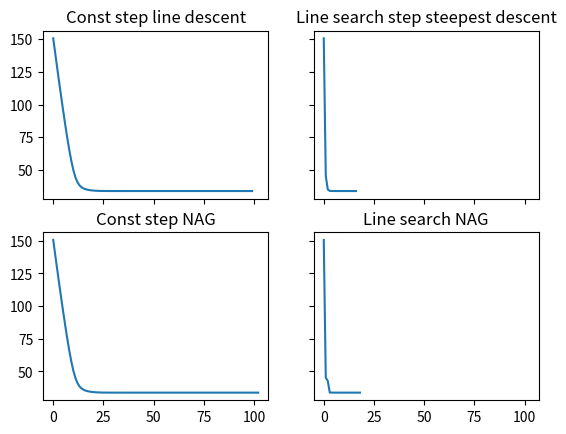

Write Python code to recreate this figure.
import sympy
import numpy
from typing import List,Tuple,Iterable,Callable,Final,cast

x,y = sympy.symbols("x,y", real=True)
def errand_grad_descent(f_expr, p0:Tuple[float,float], step:float, grad_tolerance:float=1.e-6, maxIterBeforeDivergent:int=10000) -> List[Tuple[float, float]]:
    grad_f_expr = [sympy.diff(f_expr,x), sympy.diff(f_expr,y)]
    grad_f_eval:Callable[[float,float], Tuple[float,float]] = cast(Callable[[float,float], Tuple[float,float]], sympy.lambdify((x,y), grad_f_expr))

    points:List[Tuple[float,float]] = [p0]
    current:Tuple[float,float] = p0
    while numpy.linalg.norm(grad_f_eval(*current)) >= grad_tolerance:
        next:Tuple[float,float] = (current - step*numpy.array(grad_f_eval(*current), dtype=float)).tolist()
        points.append(next)

        current = points[-1]

        if(
                not numpy.all(numpy.isfinite(grad_f_eval(*current)))
                or
                not numpy.all(numpy.isfinite(next))
        ): return points
        if(len(points)>maxIterBeforeDivergent):
            return points;

    return points

def steepest_descent(f_expr, p0:Tuple[float,float], step_hint:float, grad_tolerance:float=1.e-6, maxIterBeforeDivergent:int=10000) -> List[Tuple[float, float]]:
    from scipy.optimize import line_search
    points:List[Tuple[float,float]]
    grad_f_expr = [sympy.diff(f_expr,x), sympy.diff(f_expr,y)]
    grad_f_eval:Callable[[float,float], Tuple[float,float]] = cast(Callable[[float,float], Tuple[float,float]], sympy.lambdify((x,y), grad_f_expr))

    points:List[Tuple[float,float]] = [p0]
    current:Tuple[float,float] = p0
    while numpy.linalg.norm(grad_f_eval(*current)) >= grad_tolerance:
        step, *_ = line_search(
                lambda p_t: float(f_eval(*p_t)),
                lambda p_t: numpy.asarray(grad_f_eval(*p_t),dtype=float),
                current,
                -numpy.array(grad_f_eval(*current),dtype=float),
                gfk=numpy.array(grad_f_eval(*current),dtype=float)
            )
        if(step is None):
            step = step_hint

        next:Tuple[float,float] = (current - step*numpy.array(grad_f_eval(*current), dtype=float)).tolist()
        points.append(next)

        current = points[-1]

        if(
                not numpy.all(numpy.isfinite(grad_f_eval(*current)))
                or
                not numpy.all(numpy.isfinite(next))
        ):
            return points;
        if(len(points)>maxIterBeforeDivergent):
            return points;

    return points

def errand_nag_search(f_expr, p0:Tuple[float,float], step:float, momentum:float=0.9, grad_tolerance:float=1.e-6, maxIterBeforeDivergent:int=10000) -> List[Tuple[float,float]]:
    points:List[Tuple[float,float]]
    grad_f_expr = [sympy.diff(f_expr,x), sympy.diff(f_expr,y)]
    grad_f_eval:Callable[[float,float], Tuple[float,float]] = cast(Callable[[float,float], Tuple[float,float]], sympy.lambdify((x,y), grad_f_expr))

    points:List[Tuple[float,float]] = [p0]
    current:Tuple[float,float] = p0
    V_vec:Tuple[float,float] = (0.,0.)
    while numpy.linalg.norm(grad_f_eval(*current)) >= grad_tolerance:
        next:Tuple[float,float]

        # This language is terrible, and I'm trying to limit fail scinarios as much as possible
        next:Tuple[float,float] = (current - step*numpy.array(grad_f_eval(*(current + step*numpy.array(V_vec,dtype=float)))
                                                              + step*numpy.array(V_vec,dtype=float),dtype=float)).tolist()
        points.append(next)

        current = points[-1]
        V_vec = (numpy.asarray(current) -numpy.asarray(points[-2])).tolist() # ramaswami

        if(
                not numpy.all(numpy.isfinite(grad_f_eval(*current)))
                or
                not numpy.all(numpy.isfinite(next))
        ):
            return points;
        if(len(points)>maxIterBeforeDivergent):
            return points;

    return points

def nag_search(f_expr, p0:Tuple[float,float], step_hint:float, grad_tolerance:float=1.e-6, momentum=.1, maxIterBeforeDivergent:int=10000) -> List[Tuple[float, float]]:
    grad_f_expr = [sympy.diff(f_expr,x), sympy.diff(f_expr,y)]
    grad_f_eval:Callable[[float,float], Tuple[float,float]] = cast(Callable[[float,float], Tuple[float,float]], sympy.lambdify((x,y), grad_f_expr))
    f_eval:Callable[[float,float], float] = sympy.lambdify((x,y), f_expr)

    V_vec:Tuple[float,float] = (0.,0.)
    points:List[Tuple[float,float]] = [p0]
    current:Tuple[float,float] = p0

    while numpy.linalg.norm(grad_f_eval(*current)) >= grad_tolerance:
        lookahead:Tuple[float,float] = (current + momentum * numpy.array(V_vec,dtype=float)).tolist()
        gradient:Tuple[float,float] = grad_f_eval(*lookahead)
        from scipy.optimize import line_search

        step, *_ = line_search(
                lambda p_t: float(f_eval(*p_t)),
                lambda p_t: numpy.asarray(grad_f_eval(*p_t),dtype=float),
                current,
                -numpy.array(grad_f_eval(*(current+momentum*numpy.array(V_vec,dtype=float))),dtype=float),
                gfk=numpy.array(grad_f_eval(*(current)),dtype=float)
            )
        if step is None:
            step = step_hint

        next:Tuple[float,float]

        # This language is terrible, and I'm trying to limit fail scinarios as much as possible
        next:Tuple[float,float] = (lookahead - step * numpy.array(gradient,dtype=float)).tolist()
            #(current - step*numpy.array(grad_f_eval(*(current + step*numpy.array(V_vec,dtype=float)))
             #                                                 + step*numpy.array(V_vec,dtype=float),dtype=float)).tolist()
        points.append(next)

        current = points[-1]
        V_vec = (numpy.asarray(current) -numpy.asarray(points[-2])).tolist() # ramaswami

        if(
                not numpy.all(numpy.isfinite(grad_f_eval(*current)))
                or
                not numpy.all(numpy.isfinite(next))
        ):
            return points;
        if(len(points)>maxIterBeforeDivergent):
            return points;

    return points


f_expr = sympy.Integer(0)
eps = 0.01
for (xi,yi,mi) in cast(Iterable[Tuple[float,float,float]], [(7.,3.,3.), (10.,2.,4.), (10.,9.,2.), (10.,8.,2.)]):
    f_expr += mi*sympy.sqrt((x - xi)**2 + (y - yi)**2 + eps**2)
f_eval:Callable[[float,float], float] = sympy.lambdify((x,y), f_expr)

x0:Final[Tuple[float,float]] = (-2,12)

iter_step:List[Tuple[int, float]] = []

opt_step:float = 0
from math import inf
opt_iter:int = 100001
for p in range(-5, 0):
    step:float = 10**(p)
    points:List[Tuple[float,float]] = errand_grad_descent(f_expr, x0, step)
    if(len(points) < opt_iter
       and
       numpy.all(numpy.isfinite(points[-1]))):
         opt_step = step
         opt_iter = len(points)

print("And our winner is (km):")
print(opt_step)
print(f"in {opt_iter} steps")

points:List[Tuple[float, float]] = steepest_descent(f_expr, x0, opt_step)
opt_x,opt_y = points[-1]
print(f"Steepest descent: {len(points)} iterations")

from matplotlib import pyplot
fig, axs = pyplot.subplots(2, 2, sharex=True, sharey=True)

f_eval:Callable[[float,float], float] = sympy.lambdify((x,y), f_expr, "numpy")
def ys(points:List[Tuple[float,float]])->List[float]:
    return [f_eval(*_) for _ in points]

xvals:List[int]
yvals:List[float]
yvals = cast(List[float], [f_eval(*p) for p in errand_grad_descent(f_expr, x0, opt_step)])
xvals = list(range(len(yvals)))
axs[0,0].plot(xvals,yvals,"-")
axs[0,0].set_title("Const step line descent")

xvals:List[int]
yvals:List[float]
yvals = cast(List[float], [f_eval(*p) for p in errand_nag_search(f_expr, x0, opt_step)])
xvals = list(range(len(yvals)))
axs[1,0].plot(xvals,yvals,"-")
axs[1,0].set_title("Const step NAG")

xvals:List[int]
yvals:List[float]
yvals = cast(List[float], [f_eval(*p) for p in steepest_descent(f_expr, x0, opt_step)])
xvals = list(range(len(yvals)))
axs[0,1].plot(xvals,yvals,"-")
axs[0,1].set_title("Line search step steepest descent")

xvals:List[int]
yvals:List[float]
yvals = cast(List[float], [f_eval(*p) for p in nag_search(f_expr, x0, opt_step)])
xvals = list(range(len(yvals)))
axs[1,1].plot(xvals,yvals,"-")
axs[1,1].set_title("Line search NAG")

pyplot.show()
